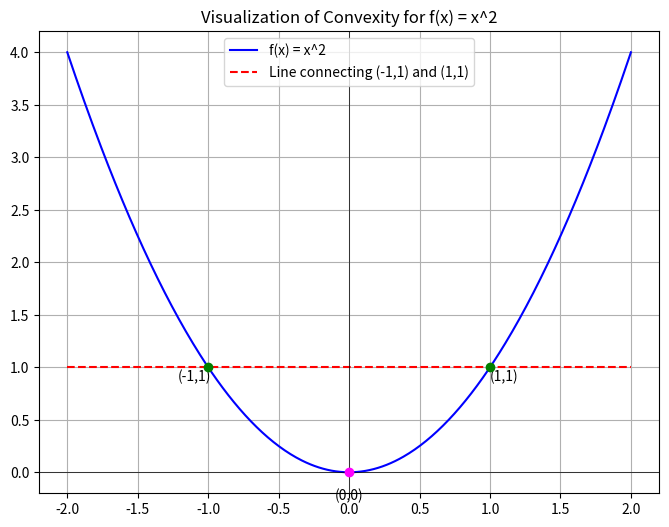

Python code for this plot:
import numpy as np
import matplotlib.pyplot as plt

def f(x):
    return x**2

x = np.linspace(-2, 2, 400)

x1, x2 = -1, 1
y1, y2 = f(x1), f(x2)

line_y = np.linspace(y1, y2, len(x))

plt.figure(figsize=(8,6))
plt.plot(x, f(x), label='f(x) = x^2', color='blue')
plt.plot(x, line_y, label='Line connecting (-1,1) and (1,1)', linestyle='--', color='red')

plt.scatter([x1, x2], [y1, y2], color='green', zorder=5)
plt.scatter(0, f(0), color='magenta', zorder=5)

plt.annotate('(-1,1)', (x1, y1), textcoords="offset points", xytext=(-10,-10), ha='center')
plt.annotate('(1,1)', (x2, y2), textcoords="offset points", xytext=(10,-10), ha='center')
plt.annotate('(0,0)', (0, 0), textcoords="offset points", xytext=(0,-20), ha='center')

plt.title("Visualization of Convexity for f(x) = x^2")
plt.legend()

plt.grid(True)
plt.axhline(0, color='black',linewidth=0.5)
plt.axvline(0, color='black',linewidth=0.5)
plt.show()
